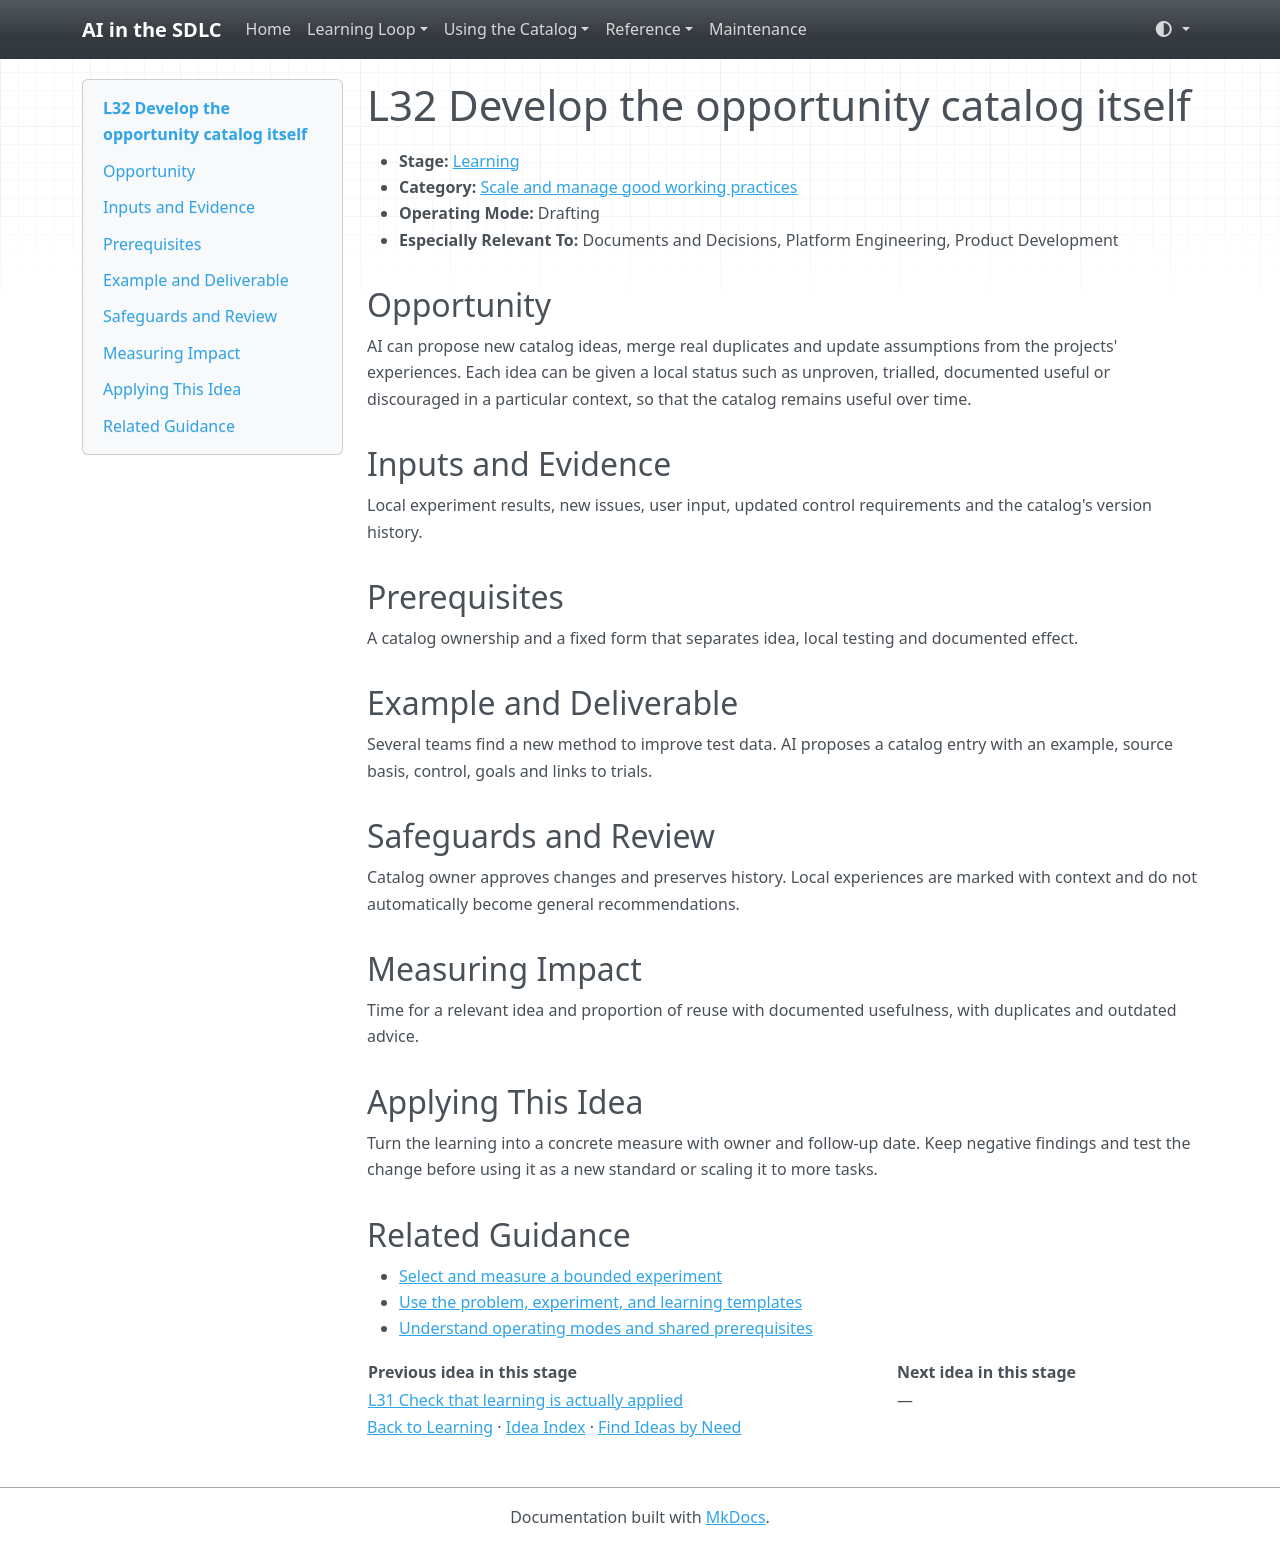

repository: grove/ai-sdlc · page: ideas/L32/index.html · generator: mkdocs

# L32 Develop the opportunity catalog itself

<a id="l32"></a>

- **Stage:** [Learning](../stages/learning.md)
- **Category:** [Scale and manage good working practices](../stages/learning.md#l-category-4)
- **Operating Mode:** Drafting
- **Especially Relevant To:** Documents and Decisions, Platform Engineering, Product Development

## Opportunity

AI can propose new catalog ideas, merge real duplicates and update assumptions from the projects' experiences. Each idea can be given a local status such as unproven, trialled, documented useful or discouraged in a particular context, so that the catalog remains useful over time.

## Inputs and Evidence

Local experiment results, new issues, user input, updated control requirements and the catalog's version history.

## Prerequisites

A catalog ownership and a fixed form that separates idea, local testing and documented effect.

## Example and Deliverable

Several teams find a new method to improve test data. AI proposes a catalog entry with an example, source basis, control, goals and links to trials.

## Safeguards and Review

Catalog owner approves changes and preserves history. Local experiences are marked with context and do not automatically become general recommendations.

## Measuring Impact

Time for a relevant idea and proportion of reuse with documented usefulness, with duplicates and outdated advice.

## Applying This Idea

Turn the learning into a concrete measure with owner and follow-up date. Keep negative findings and test the change before using it as a new standard or scaling it to more tasks.

## Related Guidance

- [Select and measure a bounded experiment](../guides/impact-measurement.md)
- [Use the problem, experiment, and learning templates](../templates.md)
- [Understand operating modes and shared prerequisites](../guides/how-to-use.md)

| Previous idea in this stage | Next idea in this stage |
| --- | --- |
| [L31 Check that learning is actually applied](L31.md) | — |

[Back to Learning](../stages/learning.md) · [Idea Index](../idea-index.md) · [Find Ideas by Need](../guides/find-by-need.md)
